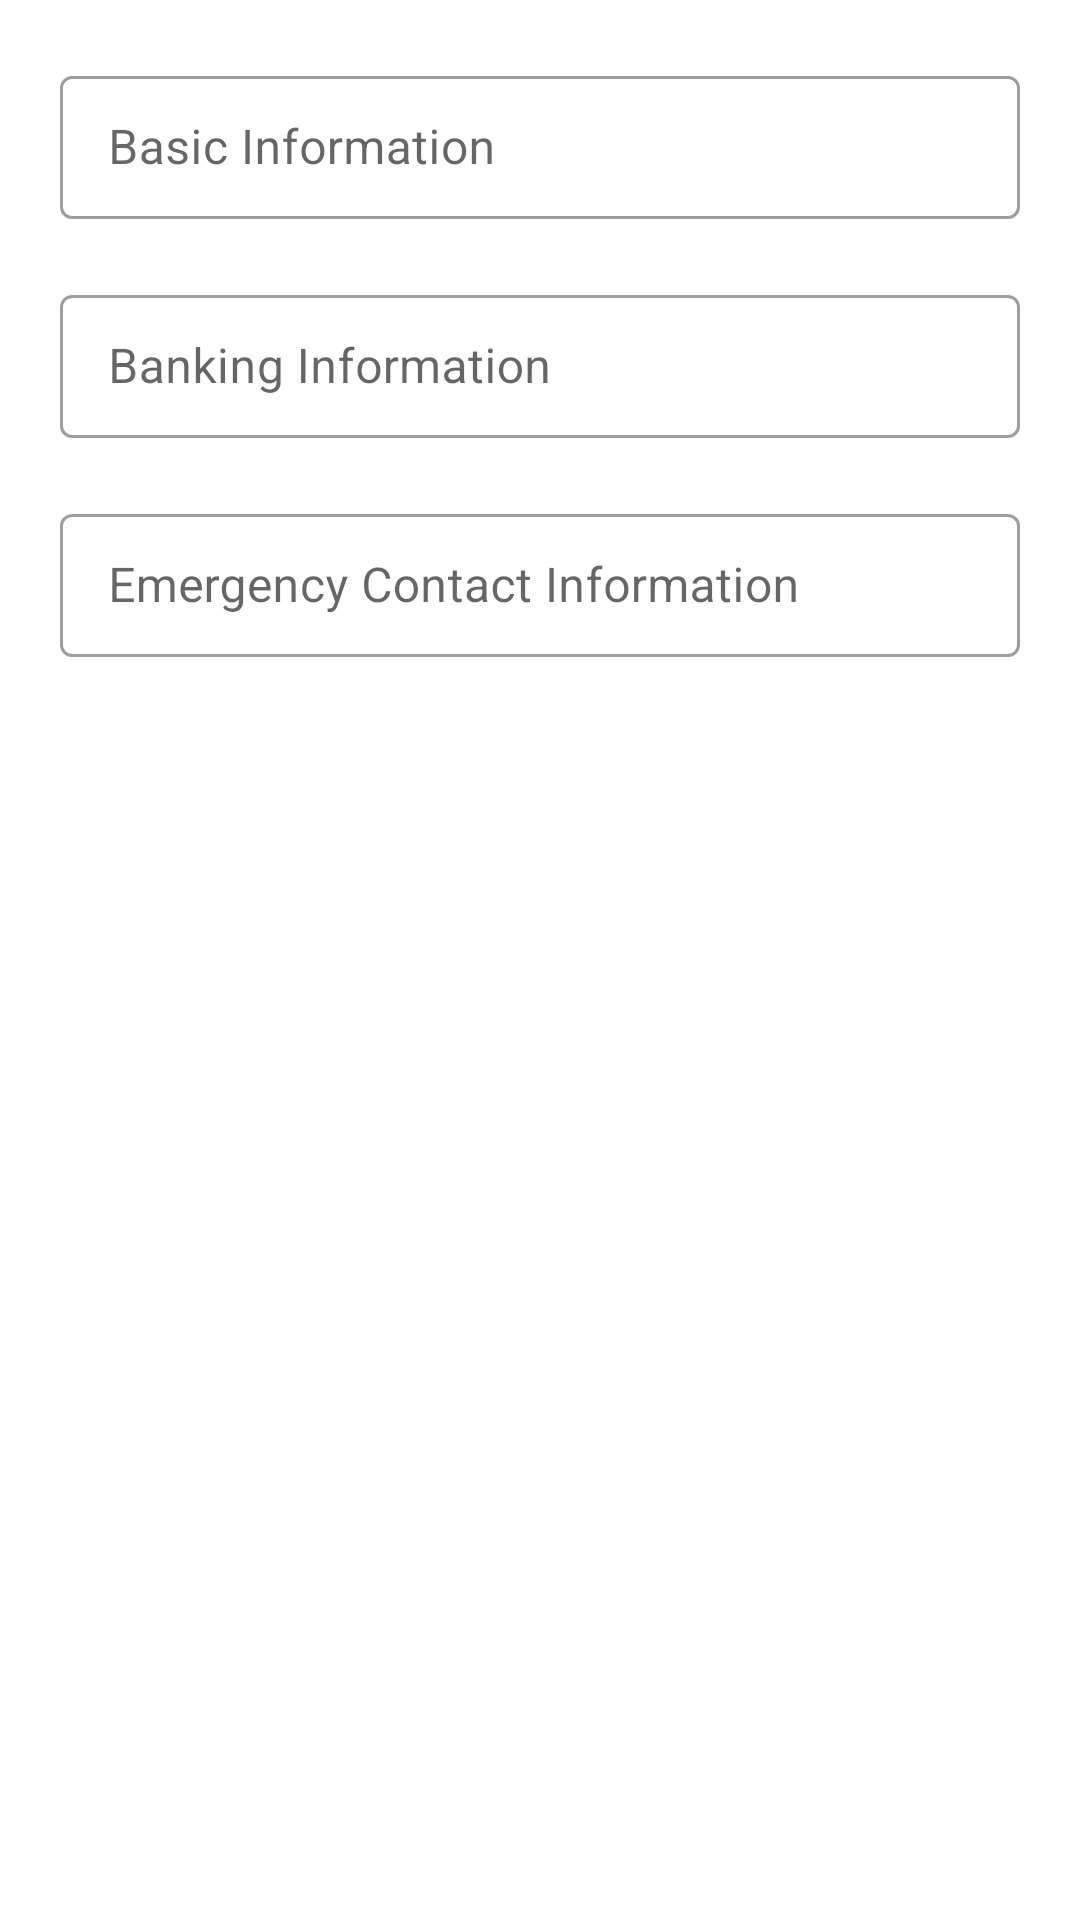

Produce the Android XML layout that renders to this screen, including the resource entries it uses.
<!-- AndroidManifest.xml: application theme Theme.RetrofitAuthToken -->
<!-- res/layout/activity_user_profile.xml -->
<?xml version="1.0" encoding="utf-8"?>
<LinearLayout xmlns:android="http://schemas.android.com/apk/res/android"
    xmlns:app="http://schemas.android.com/apk/res-auto"
    xmlns:tools="http://schemas.android.com/tools"
    android:layout_width="match_parent"
    android:layout_height="match_parent"
    android:orientation="vertical"
    tools:context=".activities.UserProfileActivity">



    <com.google.android.material.textfield.TextInputLayout

        android:id="@+id/user_basic_info_layout"
        style="@style/Widget.MaterialComponents.TextInputLayout.OutlinedBox.Dense"
        android:layout_width="match_parent"
        android:layout_height="wrap_content"
        android:layout_marginStart="20dp"
        android:layout_marginTop="20dp"
        android:layout_marginEnd="20dp"
        android:hint="Basic Information">

        <com.google.android.material.textfield.TextInputEditText
            android:id="@+id/user_basic_information"
            android:layout_width="match_parent"
            android:layout_height="match_parent"
            android:clickable="true"
            android:cursorVisible="false"
            android:drawableEnd="@drawable/ic_baseline_keyboard_arrow_down_24"
            android:focusable="true"
            android:focusableInTouchMode="false"
            android:gravity="center_vertical"
            android:longClickable="false" />
    </com.google.android.material.textfield.TextInputLayout>




    <com.google.android.material.textfield.TextInputLayout

        android:id="@+id/user_bank_info_layout"
        style="@style/Widget.MaterialComponents.TextInputLayout.OutlinedBox.Dense"
        android:layout_width="match_parent"
        android:layout_height="wrap_content"
        android:layout_marginStart="20dp"
        android:layout_marginTop="20dp"
        android:layout_marginEnd="20dp"
        android:hint="Banking Information">

        <com.google.android.material.textfield.TextInputEditText
            android:id="@+id/user_bank_info_details"
            android:layout_width="match_parent"
            android:layout_height="match_parent"
            android:clickable="true"
            android:cursorVisible="false"
            android:drawableEnd="@drawable/ic_baseline_keyboard_arrow_down_24"
            android:focusable="true"
            android:focusableInTouchMode="false"
            android:gravity="center_vertical"
            android:longClickable="false" />
    </com.google.android.material.textfield.TextInputLayout>

    <com.google.android.material.textfield.TextInputLayout

        android:id="@+id/user_emergency_contact_layout"
        style="@style/Widget.MaterialComponents.TextInputLayout.OutlinedBox.Dense"
        android:layout_width="match_parent"
        android:layout_height="wrap_content"
        android:layout_marginStart="20dp"
        android:layout_marginTop="20dp"
        android:layout_marginEnd="20dp"
        android:hint="Emergency Contact Information">

        <com.google.android.material.textfield.TextInputEditText
            android:id="@+id/user_emergency_contact_info"
            android:layout_width="match_parent"
            android:layout_height="match_parent"
            android:clickable="true"
            android:cursorVisible="false"
            android:drawableEnd="@drawable/ic_baseline_keyboard_arrow_down_24"
            android:focusable="true"
            android:focusableInTouchMode="false"
            android:gravity="center_vertical"
            android:longClickable="false" />
    </com.google.android.material.textfield.TextInputLayout>

</LinearLayout>
<!-- resources referenced by this layout -->
<resources>
  <style name="Theme.RetrofitAuthToken" parent="Theme.MaterialComponents.DayNight.NoActionBar">
          
          <item name="colorPrimary">@color/lite_grey</item>
          <item name="colorPrimaryVariant">@color/white</item>
          <item name="colorOnPrimary">@color/white</item>
          <item name="android:windowLightStatusBar" tools:targetApi="m">true</item>
          
          <item name="colorSecondary">@color/teal_200</item>
  
          <item name="colorOnSecondary">@color/white</item>
          
          <item name="android:statusBarColor" tools:targetApi="l">?attr/colorPrimaryVariant</item>
          
      </style>
  <color name="lite_grey">#929395</color>
  <color name="white">#FFFFFFFF</color>
  <color name="teal_200">#FF03DAC5</color>
</resources>
